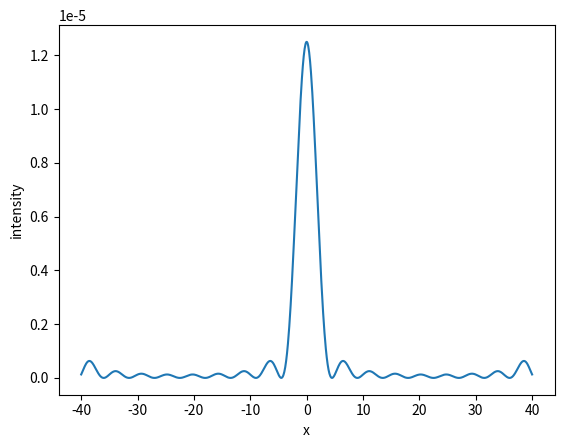

Recreate this plot in Python.

# [redacted]
# Python calculation of wave interference
# length unit: mm

import numpy as np
import matplotlib.pyplot as plt

# wave parameters
wavelength = 0.0005     # mm = 5000 Ångström, approx wavelength för green laser pointer
k = 2*np.pi/wavelength

# geometry parameters
D = 2000        # distance to detector screen
W = 80          # width of detector screen
points = 1000   # number of pixels of detector screen

# slit parameters
w = .20     # width of slit
N = 10       # number of point sources
point_sources = np.linspace(-w/2, w/2, N)    # numpy array with slit point sources
print(point_sources)

# compute time averaged intensity on a detector screen
screen = np.empty(points)
intensity = np.empty(points)
for p in range(points):
    x = W * (p / (points - 1) - 0.5)
    r = np.sqrt(D ** 2 + x ** 2)
    intensity[p] = N/(2*r**2)
    screen[p] = x
    for i in range(0, N-1):
        for j in range(i+1, N):
            x1 = point_sources[i]
            x2 = point_sources[j]
            r1 = np.sqrt(D**2 + (x-x1)**2)
            r2 = np.sqrt(D**2 + (x-x2)**2)
            intensity[p] += np.cos(k*(r1-r2))/(r**2)
plt.plot(screen, intensity)
plt.xlabel('x')
plt.ylabel('intensity')
plt.show()
